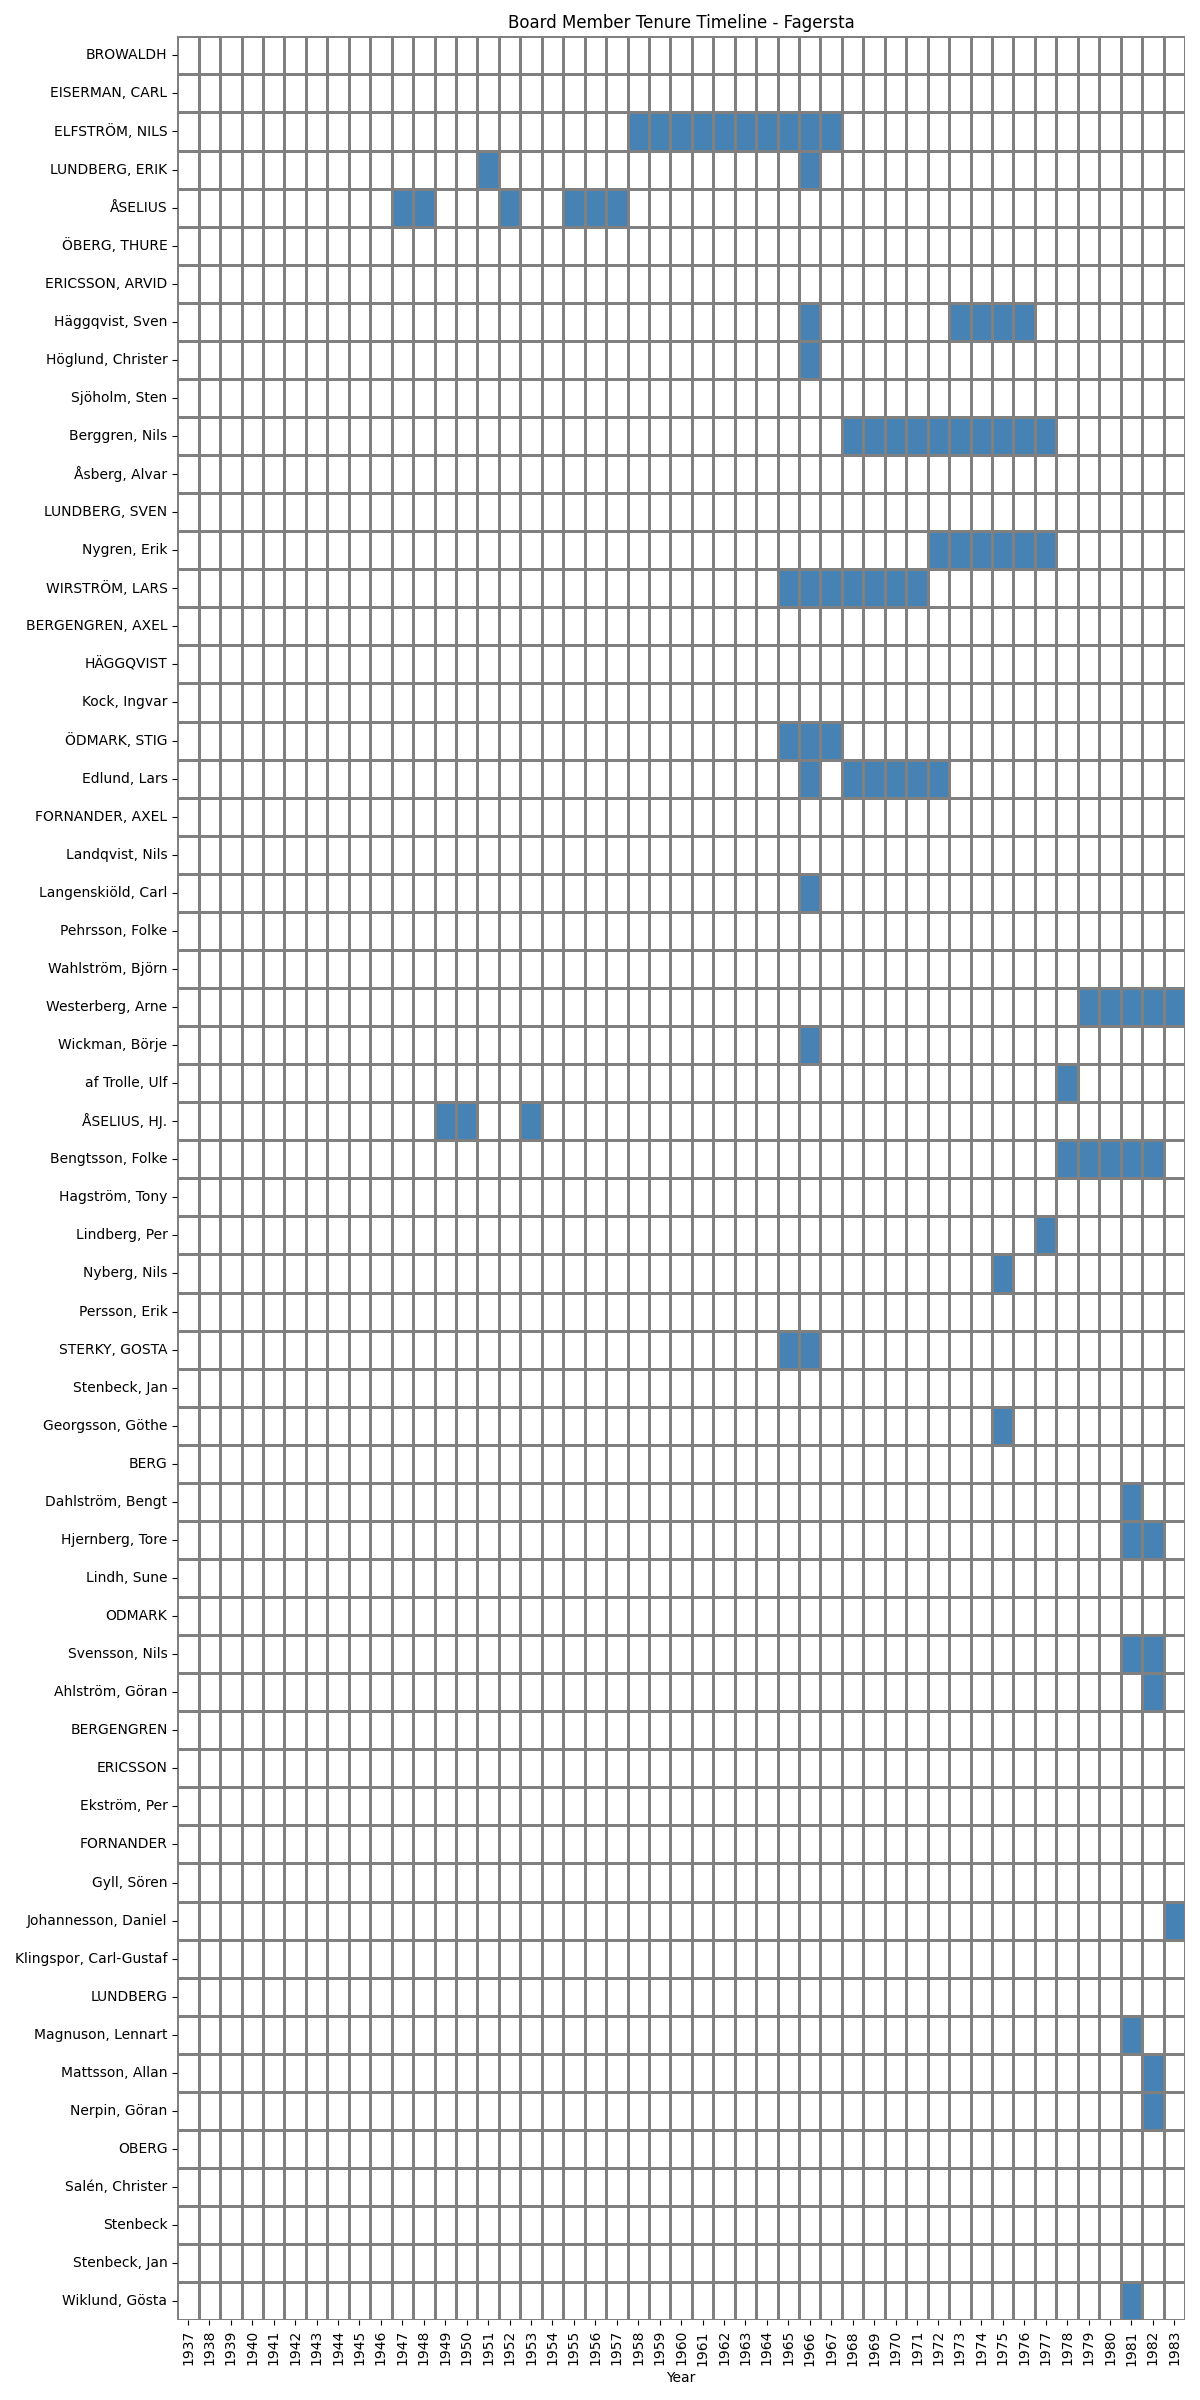

The data file committed next to this chart (first rows):
Name, 1937, 1938, 1939, 1940, 1941, 1942, 1943, 1944, 1945, 1946, 1947, 1948, 1949, 1950, 1951, 1952, 1953, 1954, 1955, 1956, 1957, 1958, 1959
BROWALDH, , , , , , , , , , , , , , , , , , , , , , , 
EISERMAN, CARL, , , , , , , , , , , , , , , , , , , , , , , 
ELFSTRÖM, NILS, , , , , , , , , , , , , , , , , , , , , , Verkställande direktör, Verkställande direktör
LUNDBERG, ERIK, , , , , , , , , , , , , , , Verkställande direktor, , , , , , , , 
ÅSELIUS, , , , , , , , , , , Verkställande direktör, Verkställande direktör, , , , Verkställande direktör, , , Verkställande direktör, Verkställande direktör, Verkställande direktör, , 
ÖBERG, THURE, , , , , , , , , , , , , , , , , , , , , , , 
ERICSSON, ARVID, , , , , , , , , , , , , , , , , , , , , , , 
Häggqvist, Sven, , , , , , , , , , , , , , , , , , , , , , , 
Höglund, Christer, , , , , , , , , , , , , , , , , , , , , , , 
Sjöholm, Sten, , , , , , , , , , , , , , , , , , , , , , , 
Berggren, Nils, , , , , , , , , , , , , , , , , , , , , , , 
Åsberg, Alvar, , , , , , , , , , , , , , , , , , , , , , , 
LUNDBERG, SVEN, , , , , , , , , , , , , , , , , , , , , , , 
Nygren, Erik, , , , , , , , , , , , , , , , , , , , , , , 
WIRSTRÖM, LARS, , , , , , , , , , , , , , , , , , , , , , , 
BERGENGREN, AXEL, , , , , , , , , , , , , , , , , , , , , , , 
HÄGGQVIST, , , , , , , , , , , , , , , , , , , , , , , 
Kock, Ingvar, , , , , , , , , , , , , , , , , , , , , , , 
ÖDMARK, STIG, , , , , , , , , , , , , , , , , , , , , , , 
Edlund, Lars, , , , , , , , , , , , , , , , , , , , , , , 
FORNANDER, AXEL, , , , , , , , , , , , , , , , , , , , , , , 
Landqvist, Nils, , , , , , , , , , , , , , , , , , , , , , , 
Langenskiöld, Carl, , , , , , , , , , , , , , , , , , , , , , , 
Pehrsson, Folke, , , , , , , , , , , , , , , , , , , , , , , 
Wahlström, Björn, , , , , , , , , , , , , , , , , , , , , , , 
Westerberg, Arne, , , , , , , , , , , , , , , , , , , , , , , 
Wickman, Börje, , , , , , , , , , , , , , , , , , , , , , , 
af Trolle, Ulf, , , , , , , , , , , , , , , , , , , , , , , 
ÅSELIUS, HJ., , , , , , , , , , , , , Verkställande direktör, Verkställande direktör, , , Verkställande direktör, , , , , , 
Bengtsson, Folke, , , , , , , , , , , , , , , , , , , , , , , 
Hagström, Tony, , , , , , , , , , , , , , , , , , , , , , , 
Lindberg, Per, , , , , , , , , , , , , , , , , , , , , , , 
Nyberg, Nils, , , , , , , , , , , , , , , , , , , , , , , 
Persson, Erik, , , , , , , , , , , , , , , , , , , , , , , 
STERKY, GOSTA, , , , , , , , , , , , , , , , , , , , , , , 
Stenbeck, Jan, , , , , , , , , , , , , , , , , , , , , , , 
Georgsson, Göthe, , , , , , , , , , , , , , , , , , , , , , , 
BERG, , , , , , , , , , , , , , , , , , , , , , , 
Dahlström, Bengt, , , , , , , , , , , , , , , , , , , , , , , 
Hjernberg, Tore, , , , , , , , , , , , , , , , , , , , , , , 
Lindh, Sune, , , , , , , , , , , , , , , , , , , , , , , 
ODMARK, , , , , , , , , , , , , , , , , , , , , , , 
Svensson, Nils, , , , , , , , , , , , , , , , , , , , , , , 
Ahlström, Göran, , , , , , , , , , , , , , , , , , , , , , , 
BERGENGREN, , , , , , , , , , , , , , , , , , , , , , , 
ERICSSON, , , , , , , , , , , , , , , , , , , , , , , 
Ekström, Per, , , , , , , , , , , , , , , , , , , , , , , 
FORNANDER, , , , , , , , , , , , , , , , , , , , , , , 
Gyll, Sören, , , , , , , , , , , , , , , , , , , , , , , 
Johannesson, Daniel, , , , , , , , , , , , , , , , , , , , , , , 
Klingspor, Carl-Gustaf, , , , , , , , , , , , , , , , , , , , , , , 
LUNDBERG, , , , , , , , , , , , , , , , , , , , , , , 
Magnuson, Lennart, , , , , , , , , , , , , , , , , , , , , , , 
Mattsson, Allan, , , , , , , , , , , , , , , , , , , , , , , 
Nerpin, Göran, , , , , , , , , , , , , , , , , , , , , , , 
OBERG, , , , , , , , , , , , , , , , , , , , , , , 
Salén, Christer, , , , , , , , , , , , , , , , , , , , , , , 
Stenbeck, , , , , , , , , , , , , , , , , , , , , , , 
Stenbeck, Jan, , , , , , , , , , , , , , , , , , , , , , , 
Wiklund, Gösta, , , , , , , , , , , , , , , , , , , , , , , 
